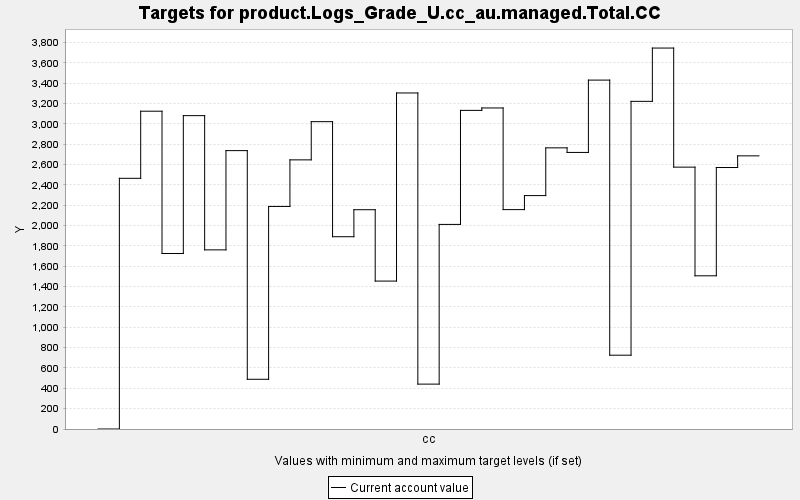

Values plotted in this chart, from the file beside it:
TARGET, PERIOD, YEAR, PERIODWIDTH, MINIMUM, MAXIMUM, MINWEIGHT, MAXWEIGHT, CURRENT, SUMMARY
product.Logs_Grade_U.cc_au.managed.Total…, 0, 0, 10.0, 0.0, 10000, 1.0, 1.0, 0.0, 0.0
product.Logs_Grade_U.cc_au.managed.Total…, 1, 10, 10.0, 0.0, 10000, 1.0, 1.0, 2465, 0.0
product.Logs_Grade_U.cc_au.managed.Total…, 2, 20, 10.0, 0.0, 10000, 1.0, 1.0, 3125, 0.0
product.Logs_Grade_U.cc_au.managed.Total…, 3, 30, 10.0, 0.0, 10000, 1.0, 1.0, 1726, 0.0
product.Logs_Grade_U.cc_au.managed.Total…, 4, 40, 10.0, 0.0, 10000, 1.0, 1.0, 3081, 0.0
product.Logs_Grade_U.cc_au.managed.Total…, 5, 50, 10.0, 0.0, 10000, 1.0, 1.0, 1761, 0.0
product.Logs_Grade_U.cc_au.managed.Total…, 6, 60, 10.0, 0.0, 10000, 1.0, 1.0, 2737, 0.0
product.Logs_Grade_U.cc_au.managed.Total…, 7, 70, 10.0, 0.0, 10000, 1.0, 1.0, 489, 0.0
product.Logs_Grade_U.cc_au.managed.Total…, 8, 80, 10.0, 0.0, 10000, 1.0, 1.0, 2188, 0.0
product.Logs_Grade_U.cc_au.managed.Total…, 9, 90, 10.0, 0.0, 10000, 1.0, 1.0, 2646, 0.0
product.Logs_Grade_U.cc_au.managed.Total…, 10, 100, 10.0, 0.0, 10000, 1.0, 1.0, 3022, 0.0
product.Logs_Grade_U.cc_au.managed.Total…, 11, 110, 10.0, 0.0, 10000, 1.0, 1.0, 1891, 0.0
product.Logs_Grade_U.cc_au.managed.Total…, 12, 120, 10.0, 0.0, 10000, 1.0, 1.0, 2156, 0.0
product.Logs_Grade_U.cc_au.managed.Total…, 13, 130, 10.0, 0.0, 10000, 1.0, 1.0, 1454, 0.0
product.Logs_Grade_U.cc_au.managed.Total…, 14, 140, 10.0, 0.0, 10000, 1.0, 1.0, 3304, 0.0
product.Logs_Grade_U.cc_au.managed.Total…, 15, 150, 10.0, 0.0, 10000, 1.0, 1.0, 441.4, 0.0
product.Logs_Grade_U.cc_au.managed.Total…, 16, 160, 10.0, 0.0, 10000, 1.0, 1.0, 2012, 0.0
product.Logs_Grade_U.cc_au.managed.Total…, 17, 170, 10.0, 0.0, 10000, 1.0, 1.0, 3133, 0.0
product.Logs_Grade_U.cc_au.managed.Total…, 18, 180, 10.0, 0.0, 10000, 1.0, 1.0, 3157, 0.0
product.Logs_Grade_U.cc_au.managed.Total…, 19, 190, 10.0, 0.0, 10000, 1.0, 1.0, 2157, 0.0
product.Logs_Grade_U.cc_au.managed.Total…, 20, 200, 10.0, 0.0, 10000, 1.0, 1.0, 2295, 0.0
product.Logs_Grade_U.cc_au.managed.Total…, 21, 210, 10.0, 0.0, 10000, 1.0, 1.0, 2764, 0.0
product.Logs_Grade_U.cc_au.managed.Total…, 22, 220, 10.0, 0.0, 10000, 1.0, 1.0, 2719, 0.0
product.Logs_Grade_U.cc_au.managed.Total…, 23, 230, 10.0, 0.0, 10000, 1.0, 1.0, 3431, 0.0
product.Logs_Grade_U.cc_au.managed.Total…, 24, 240, 10.0, 0.0, 10000, 1.0, 1.0, 725.8, 0.0
product.Logs_Grade_U.cc_au.managed.Total…, 25, 250, 10.0, 0.0, 10000, 1.0, 1.0, 3222, 0.0
product.Logs_Grade_U.cc_au.managed.Total…, 26, 260, 10.0, 0.0, 10000, 1.0, 1.0, 3746, 0.0
product.Logs_Grade_U.cc_au.managed.Total…, 27, 270, 10.0, 0.0, 10000, 1.0, 1.0, 2575, 0.0
product.Logs_Grade_U.cc_au.managed.Total…, 28, 280, 10.0, 0.0, 10000, 1.0, 1.0, 1506, 0.0
product.Logs_Grade_U.cc_au.managed.Total…, 29, 290, 10.0, 0.0, 10000, 1.0, 1.0, 2571, 0.0
product.Logs_Grade_U.cc_au.managed.Total…, 30, 300, 10.0, 0.0, 10000, 1.0, 1.0, 2686, 0.0
